Run: headless pygame with SDL's dummy video driver; simulated clock (each Clock.tick advances the game by its frame time, no real sleeping); random seed 0; keys injected as events and as key.get_pressed() state; mouse plan: one left click at the window centre at the start of phase 2, then a move to the lower-right quarter at the start of phase 3.
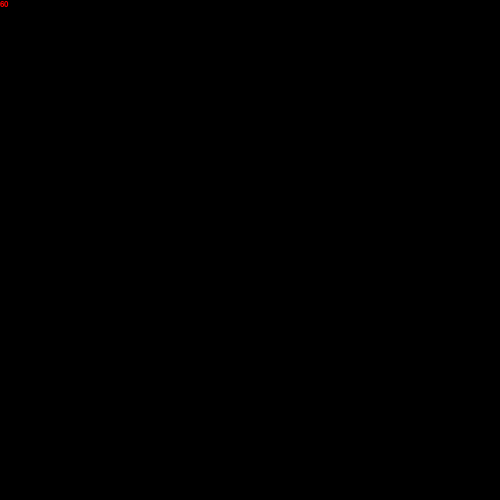
Frame 1 of 4 · flips 1–60 · no input
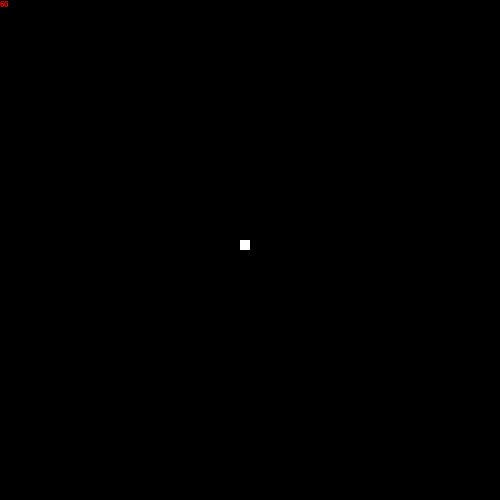
Frame 2 of 4 · flips 61–180 · clicked the window centre · tapped SPACE, RETURN · held RIGHT (→), D
Frame 3 of 4 · flips 181–300 · moved the mouse to the lower-right quarter · held DOWN (↓), S · screen unchanged from frame 2, image omitted
Frame 4 of 4 · flips 301–420 · held LEFT (←), A, UP (↑), W · screen unchanged from frame 3, image omitted

The pygame program that drew these frames:

import pygame
from pygame import Vector2
from math import floor

dimensions = [50, 50]

size = [10, 10]

def generate_color(dimensions):
    return_list = [0 for _ in range(int(dimensions[0] * dimensions[1]))]
    return(return_list)

color = generate_color(dimensions)

pygame.init()
W, H=500, 500
screen = pygame.display.set_mode([W, H])
pygame.display.set_caption("Game Thing")
clock = pygame.time.Clock()

font = pygame.font.SysFont("Arial" , 12 , bold = True)

running = True


def fps_counter():
    fps = str(int(clock.get_fps()))
    fps_t = font.render(fps , 1, pygame.Color("RED"))
    screen.blit(fps_t,(0,0))

def playerinput(color, size, dimensions):
    global event, previous_cursor_pos, painted, mode, previous_keys
    current_keys=pygame.key.get_pressed()
    mousekey=pygame.mouse.get_pressed()
    mousepos=pygame.mouse.get_pos()
    
    
    if not previous_keys[pygame.K_SPACE] and current_keys[pygame.K_SPACE]:
        mode = (mode + 1) % 3
        print(mode)

    if not previous_keys[pygame.K_RETURN] and current_keys[pygame.K_RETURN]:
        print()
        print(color)
        print()

    cursor_pos = [round((mousepos[0] - size[0] / 2) / size[0]), round((mousepos[1] - size[1] / 2) / size[1])]

    if not(previous_cursor_pos == cursor_pos):
        painted = False
        
    if painted == False and pygame.mouse.get_pressed()[0]:
        painted = True
        cursor_index = (cursor_pos[1] * dimensions[0]) + cursor_pos[0]
        if cursor_index < 0:
            cursor_index = 0
        elif cursor_index > len(color) - 1:
            cursor_index = len(color) - 1

        if mode == 0:
            if color[cursor_index] == 0:
                color[cursor_index] = 1
            else:
                color[cursor_index] = 0
        elif mode == 1:
            color[cursor_index] = 1
        else: 
            color[cursor_index] = 0
    
    previous_cursor_pos = cursor_pos
    previous_keys = current_keys
        

class World:
    def __init__(self):
        pass
    
    def show(self, color, size, dimensions):
        screen.fill((100, 100, 100))
        for item_index in range(len(color)):
            self.drawrect = pygame.Rect(0, 0, size[0], size[1])
            self.drawrect.x = size[0] * (item_index % dimensions[0])
            self.drawrect.y = size[1] * floor(item_index / dimensions[0])
            if color[item_index] == 1:
                item_color = (255, 255, 255)
            else:
                item_color = (0, 0, 0)
            pygame.draw.rect(screen, item_color, self.drawrect)

previous_keys = pygame.key.get_pressed()
mode = 0
previous_cursor_pos = []
painted = False

w=World()
while running:
    dt = clock.tick(60)
    for event in pygame.event.get():
        if event.type == pygame.QUIT:
            running = False

    playerinput(color, size, dimensions)
    w.show(color, size, dimensions)
    
    fps_counter()
    pygame.display.update()

pygame.quit()
